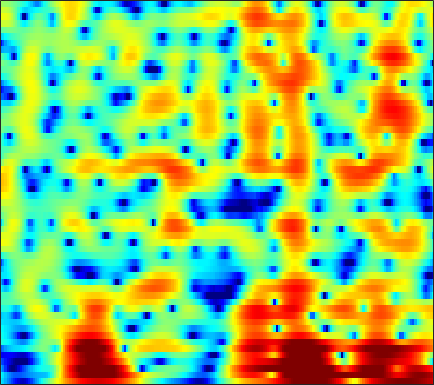

Source data for this figure (header and first rows):
-5.2838, -6.1505, -7.4008, -8.7288, -9.7373, -11.062, -12.376, -13.375, -14.657, -15.642, -15.919, -15.497, -14.272, -12.666, -11.39, -9.7166, -8.1377, -7.0055, -5.5511, -4.143, -2.7709, -1.7623, -0.44417, 0.84111
-4.427, -5.435, -6.774, -8.038, -8.874, -9.758, -10.3, -10.47, -10.46, -10.23, -9.875, -9.547, -9.054, -8.544, -8.182, -7.755, -7.423, -7.245, -7.082, -6.96, -6.727, -6.326, -5.274, -3.576
-7.626, -9.304, -11.85, -14.75, -16.96, -18.89, -18.35, -16.9, -14.79, -12.95, -11.41, -10.39, -9.116, -7.926, -7.112, -6.173, -5.389, -4.889, -4.338, -3.915, -3.607, -3.419, -3.103, -2.506
-10.64, -11.56, -12.77, -13.94, -14.79, -15.94, -17.16, -18.11, -19.4, -20.49, -20.71, -19.88, -17.68, -15.01, -13.08, -10.79, -8.856, -7.574, -6.008, -4.554, -3.19, -2.21, -0.9433, 0.3019
-13.96, -13.89, -13.68, -13.53, -13.51, -13.68, -14.04, -14.41, -14.99, -15.53, -15.71, -15.4, -14.31, -12.64, -11.16, -9.169, -7.419, -6.289, -4.941, -3.717, -2.603, -1.824, -0.8219, 0.1985
-10.21, -9.133, -7.923, -7.071, -6.611, -6.184, -5.904, -5.758, -5.612, -5.42, -5.112, -4.772, -4.165, -3.43, -2.822, -2.018, -1.317, -0.885, -0.4091, -0.0827, -0.04004, -0.2675, -1.021, -2.391
-3.322, -3.699, -4.179, -4.686, -5.107, -5.759, -6.508, -7.122, -7.962, -8.615, -8.801, -8.517, -7.581, -6.231, -5.137, -3.773, -2.607, -1.848, -0.9667, -0.2848, 0.127, 0.2761, 0.3076, 0.2176
-3.655, -4.198, -4.958, -5.821, -6.578, -7.773, -9.248, -10.63, -13.05, -16.58, -21.27, -20.76, -15.45, -11.42, -9.17, -6.815, -4.951, -3.741, -2.334, -1.193, -0.2719, 0.3366, 1.081, 1.766
-4.304, -4.678, -5.19, -5.721, -6.13, -6.676, -7.214, -7.574, -7.958, -8.15, -8.053, -7.75, -7.037, -6.039, -5.205, -4.063, -2.928, -2.097, -1.079, -0.2159, 0.542, 1.068, 1.7, 2.254
-5.508, -5.59, -5.76, -5.98, -6.165, -6.388, -6.523, -6.5, -6.253, -5.72, -4.95, -4.307, -3.423, -2.518, -1.835, -0.9576, -0.1325, 0.4188, 1.006, 1.447, 1.832, 2.083, 2.335, 2.52
-6.511, -5.989, -5.872, -6.368, -7.135, -8.71, -10.74, -11.73, -10.6, -7.745, -4.956, -3.2, -1.295, 0.1882, 1.078, 2.013, 2.69, 3.016, 3.21, 3.216, 3.082, 2.847, 2.38, 1.879
-3.682, -3.253, -3.106, -3.472, -4.076, -5.237, -6.554, -7.174, -6.423, -4.128, -1.772, -0.3087, 1.304, 2.583, 3.309, 3.968, 4.28, 4.307, 4.127, 3.694, 2.809, 1.764, -0.1387, -2.872
-2.058, -1.892, -1.7, -1.568, -1.496, -1.375, -1.167, -0.9071, -0.4463, 0.1277, 0.8122, 1.318, 1.91, 2.359, 2.568, 2.689, 2.603, 2.423, 2.04, 1.369, 0.4199, -0.353, -1.547, -2.961
-2.266, -2.286, -2.187, -1.898, -1.567, -1.039, -0.4417, 0.0462, 0.6935, 1.225, 1.622, 1.861, 2.054, 2.017, 1.836, 1.412, 0.8099, 0.2537, -0.6416, -1.544, -2.044, -2.17, -2.188, -1.983
-4.837, -5.921, -6.727, -6.043, -4.748, -2.771, -0.9755, 0.1556, 1.374, 2.312, 2.922, 3.171, 3.232, 2.962, 2.528, 1.568, 0.08766, -1.471, -4.33, -8.223, -11.91, -10.36, -6.368, -3.346
-7.456, -10.06, -13.35, -11.29, -8.071, -4.602, -2.015, -0.5208, 0.9805, 2.063, 2.827, 3.171, 3.326, 3.189, 2.88, 2.16, 1.081, 0.0618, -1.561, -3.34, -4.092, -3.809, -2.823, -1.493
-5.192, -5.342, -5.198, -4.628, -3.925, -2.795, -1.634, -0.8027, 0.2181, 1.032, 1.633, 1.968, 2.254, 2.346, 2.288, 2.09, 1.764, 1.458, 1.007, 0.6717, 0.4499, 0.2573, 0.183, 0.187
-7.069, -6.318, -5.196, -4.085, -3.29, -2.276, -1.353, -0.7636, -0.04375, 0.5772, 1.046, 1.326, 1.629, 1.815, 1.889, 1.942, 1.933, 1.877, 1.782, 1.69, 1.47, 1.286, 1.116, 0.8278
-10.97, -8.15, -5.626, -3.828, -2.816, -1.778, -0.9897, -0.5115, -0.05554, 0.2771, 0.5568, 0.7176, 0.8924, 1.067, 1.216, 1.395, 1.567, 1.687, 1.818, 1.837, 1.806, 1.8, 1.606, 1.295
-3.733, -2.933, -1.937, -1.121, -0.637, -0.2034, -0.01886, 0.01456, -0.1105, -0.413, -0.7352, -0.9465, -1.121, -1.027, -0.7778, -0.3099, 0.2508, 0.6896, 1.196, 1.554, 1.879, 1.992, 1.881, 1.704
2.014, 2.043, 2.107, 2.086, 1.981, 1.693, 1.156, 0.5258, -0.5494, -2.036, -4.052, -5.8, -7.854, -8.044, -6.757, -4.444, -2.404, -1.2, 0.02338, 0.9757, 1.589, 1.744, 1.926, 1.864
4.077, 3.956, 3.782, 3.524, 3.216, 2.631, 1.817, 0.9441, -0.5034, -2.398, -5.032, -7.445, -10.98, -11.43, -9.223, -6.224, -3.845, -2.495, -1.146, -0.09004, 0.4452, 0.6873, 1.056, 0.9615
3.26, 3.34, 3.405, 3.407, 3.301, 2.934, 2.346, 1.733, 0.5718, -0.7096, -2.108, -3.139, -4.141, -4.639, -4.668, -4.12, -3.344, -2.732, -1.942, -1.462, -1.242, -0.8892, -0.9237, -0.994
-0.4864, 0.6701, 2.129, 3.163, 3.652, 3.895, 3.63, 3.194, 2.174, 0.6781, -1.214, -2.946, -5.443, -7.315, -7.314, -5.839, -4.166, -3.2, -2.412, -2.383, -2.593, -3.409, -4.992, -5.446
-5.914, -2.445, 0.58, 2.488, 3.358, 3.987, 3.977, 3.647, 2.828, 1.309, -0.7658, -2.929, -6.744, -10.41, -10.15, -6.689, -4.233, -3.037, -2.325, -2.343, -3.283, -5.115, -7.486, -11.89
-1.24, -0.4279, 0.6331, 1.524, 2.007, 2.333, 2.385, 2.151, 1.649, 0.8626, -0.09557, -0.8556, -1.79, -2.478, -2.698, -2.685, -2.472, -2.29, -2.149, -2.086, -2.399, -2.372, -2.651, -2.479
0.3708, 0.8129, 1.337, 1.668, 1.814, 1.841, 1.706, 1.502, 1.046, 0.5566, -0.05862, -0.4957, -1.059, -1.491, -1.727, -1.972, -2.041, -2.053, -1.979, -1.935, -1.737, -1.606, -1.548, -1.154
2.337, 2.551, 2.688, 2.685, 2.575, 2.322, 1.884, 1.509, 0.8871, 0.1747, -0.5622, -1.124, -1.799, -2.356, -2.68, -2.899, -2.95, -2.869, -2.661, -2.4, -2.033, -1.916, -1.488, -1.284
4.629, 4.598, 4.395, 4.078, 3.728, 3.132, 2.344, 1.656, 0.6139, -0.6318, -1.958, -3.029, -4.396, -5.623, -6.214, -6.367, -6, -5.449, -4.635, -3.789, -3.107, -2.752, -2.089, -1.958
6.32, 6.104, 5.691, 5.114, 4.564, 3.638, 2.546, 1.523, 0.007518, -1.84, -4.042, -6.045, -9.434, -14.2, -18.72, -17.8, -12.58, -9.925, -7.471, -5.662, -4.582, -3.734, -3.254, -2.865
6.833, 6.556, 6.072, 5.357, 4.689, 3.575, 2.245, 1.048, -0.7415, -2.773, -4.976, -6.711, -9.105, -11.32, -12.47, -12.34, -10.84, -9.476, -7.84, -6.55, -5.553, -4.784, -4.479, -3.789
6.453, 6.303, 5.913, 5.303, 4.658, 3.523, 1.967, 0.5925, -1.745, -4.32, -7.097, -8.7, -9.697, -9.522, -8.956, -8.37, -7.754, -7.444, -7.151, -7.242, -6.9, -7.075, -6.03, -5.258
4.71, 5.03, 5.183, 5.09, 4.737, 3.928, 2.539, 1.213, -1.399, -4.945, -10.79, -17.77, -14.91, -9.659, -7.357, -5.952, -5.367, -5.553, -6.586, -8.858, -13.24, -19.82, -13.41, -8.377
-0.2453, 1.246, 2.589, 3.295, 3.48, 3.371, 2.833, 2.244, 1.137, -0.1206, -1.369, -2.042, -2.448, -2.272, -2.114, -1.9, -2.049, -2.405, -3.279, -4.469, -5.737, -6.317, -5.476, -4.251
-2.607, -1.38, -0.0768, 0.7242, 1.164, 1.48, 1.668, 1.619, 1.54, 1.34, 1.136, 0.9947, 0.8155, 0.7227, 0.5927, 0.4595, 0.2021, -0.0313, -0.3901, -0.8309, -1.018, -1.368, -1.147, -1.153
-1.989, -1.875, -1.759, -1.501, -1.238, -0.7551, -0.1941, 0.2412, 0.7865, 1.225, 1.569, 1.739, 1.888, 1.883, 1.867, 1.699, 1.492, 1.286, 0.9738, 0.6568, 0.2819, 0.1785, -0.2272, -0.2934
-2.387, -3.373, -4.887, -6.011, -6.132, -4.928, -3.095, -1.662, -0.1357, 1.078, 1.92, 2.361, 2.723, 2.84, 2.808, 2.596, 2.248, 1.912, 1.398, 0.9049, 0.3748, 0.1386, -0.2632, -0.504
-2.046, -3.838, -7.283, -13.55, -17.01, -9.306, -4.314, -1.982, 0.3247, 1.84, 2.869, 3.363, 3.69, 3.732, 3.518, 3.048, 2.285, 1.568, 0.4698, -0.751, -1.718, -2.516, -2.608, -2.693
-0.1708, -0.7429, -1.481, -1.915, -1.853, -1.143, -0.04123, 0.9283, 2.043, 2.939, 3.559, 3.818, 3.894, 3.632, 3.222, 2.33, 1.034, -0.2624, -2.515, -5.549, -9.775, -12.87, -13.29, -9.584
0.01451, 0.1432, 0.2995, 0.5436, 0.8168, 1.272, 1.787, 2.246, 2.753, 3.218, 3.484, 3.551, 3.44, 3.007, 2.513, 1.491, 0.09759, -1.26, -3.55, -6.389, -9.603, -12.05, -12.19, -11.09
-1.012, -0.5736, -0.07084, 0.4098, 0.7944, 1.294, 1.863, 2.232, 2.735, 3.152, 3.419, 3.508, 3.441, 3.131, 2.721, 1.928, 0.8238, -0.1787, -1.761, -3.602, -5.5, -7.032, -9.149, -10.6
-2.722, -2.349, -1.831, -1.341, -0.9571, -0.2962, 0.4531, 1.05, 1.885, 2.588, 3.193, 3.513, 3.728, 3.73, 3.529, 3.058, 2.321, 1.582, 0.3831, -1.058, -2.908, -4.334, -6.912, -10.78
-5.869, -5.867, -5.965, -6.043, -5.908, -5.195, -3.857, -2.484, -0.7592, 0.8247, 2.091, 2.815, 3.498, 3.842, 3.918, 3.744, 3.313, 2.817, 1.96, 0.9294, -0.2232, -1.312, -2.511, -3.65
-10.27, -10.35, -11.39, -14, -18.01, -22.43, -11.99, -7.732, -3.73, -0.9844, 0.9549, 2.042, 3.062, 3.642, 3.865, 3.858, 3.554, 3.18, 2.484, 1.594, 0.647, -0.01496, -1.026, -1.55
-13.6, -11.9, -10.66, -10.26, -9.922, -8.922, -6.705, -4.6, -2.112, -0.005509, 1.634, 2.579, 3.47, 4.008, 4.149, 4.078, 3.687, 3.197, 2.302, 1.154, -0.2522, -1.29, -2.654, -3.912
-9.475, -8.097, -6.413, -5.042, -4.16, -2.91, -1.559, -0.5985, 0.7046, 1.923, 2.916, 3.486, 4.032, 4.296, 4.28, 3.999, 3.409, 2.724, 1.498, -0.1226, -2.222, -4.567, -8.418, -14.43
-4.281, -3.714, -2.976, -2.152, -1.53, -0.6543, 0.1729, 0.8132, 1.684, 2.425, 3.074, 3.447, 3.755, 3.794, 3.683, 3.251, 2.513, 1.778, 0.528, -1.039, -2.968, -4.351, -6.707, -8.805
-1.461, -1.343, -1.184, -0.9648, -0.7158, -0.3426, 0.1794, 0.7082, 1.411, 2.131, 2.785, 3.186, 3.506, 3.562, 3.404, 2.917, 2.089, 1.27, -0.06656, -1.561, -3.079, -4.113, -4.829, -5.304
-0.01945, -0.3555, -0.8523, -1.462, -1.867, -2.316, -2.067, -1.394, -0.1433, 1.316, 2.566, 3.317, 3.99, 4.284, 4.204, 3.734, 2.782, 1.701, -0.2683, -2.903, -6.124, -8.724, -8.673, -6.509
-1.518, -2.123, -3.082, -4.686, -6.766, -11.57, -16.98, -11.1, -4.795, -1.044, 1.407, 2.678, 3.833, 4.443, 4.552, 4.288, 3.537, 2.618, 0.8264, -1.779, -5.317, -7.638, -7.582, -4.676
-7.976, -7.341, -6.856, -6.867, -7.328, -7.957, -7.717, -6.564, -4.31, -2.028, -0.1723, 0.9238, 1.987, 2.638, 2.908, 2.946, 2.662, 2.28, 1.574, 0.7495, 0.003183, -0.4839, -0.6392, -0.295
-13.43, -10.38, -7.921, -6.433, -5.602, -4.745, -3.966, -3.36, -2.405, -1.421, -0.4978, 0.108, 0.7801, 1.277, 1.541, 1.724, 1.741, 1.657, 1.47, 1.247, 1.045, 0.9146, 0.8014, 0.8232
-6.125, -5.497, -4.549, -3.717, -3.17, -2.594, -2.113, -1.758, -1.328, -0.9423, -0.5325, -0.2356, 0.153, 0.506, 0.7104, 0.9367, 1.076, 1.111, 1.08, 0.9798, 0.8372, 0.8089, 0.7565, 0.7276
-1.106, -0.8746, -0.6099, -0.4116, -0.3659, -0.3748, -0.4795, -0.6122, -0.8619, -1.066, -1.158, -1.089, -0.8374, -0.4515, -0.1444, 0.2374, 0.5024, 0.6072, 0.5774, 0.3635, 0.005994, -0.326, -0.6569, -0.7718
2.514, 2.641, 2.64, 2.444, 2.148, 1.539, 0.6324, -0.2892, -1.765, -3.366, -4.65, -4.899, -4.142, -2.795, -1.777, -0.7474, -0.09339, 0.1449, 0.1093, -0.3617, -1.326, -2.54, -4.762, -6.947
3.779, 3.827, 3.691, 3.281, 2.807, 1.839, 0.4031, -1.086, -3.802, -8.102, -16.91, -22.57, -10.88, -6.366, -4.335, -2.644, -1.649, -1.252, -1.097, -1.399, -2.28, -3.283, -5.489, -8.378
2.626, 2.618, 2.437, 2.05, 1.611, 0.8095, -0.2578, -1.227, -2.752, -4.374, -5.734, -6.27, -6.221, -5.712, -5.315, -4.78, -4.336, -4.009, -3.558, -3.127, -2.771, -2.596, -2.296, -1.801
1.011, 0.9589, 0.7956, 0.5624, 0.3063, -0.09017, -0.5629, -0.97, -1.629, -2.379, -3.134, -3.736, -4.592, -5.576, -6.51, -7.889, -9.005, -9.051, -7.789, -5.821, -3.9, -2.736, -1.35, -0.1158
